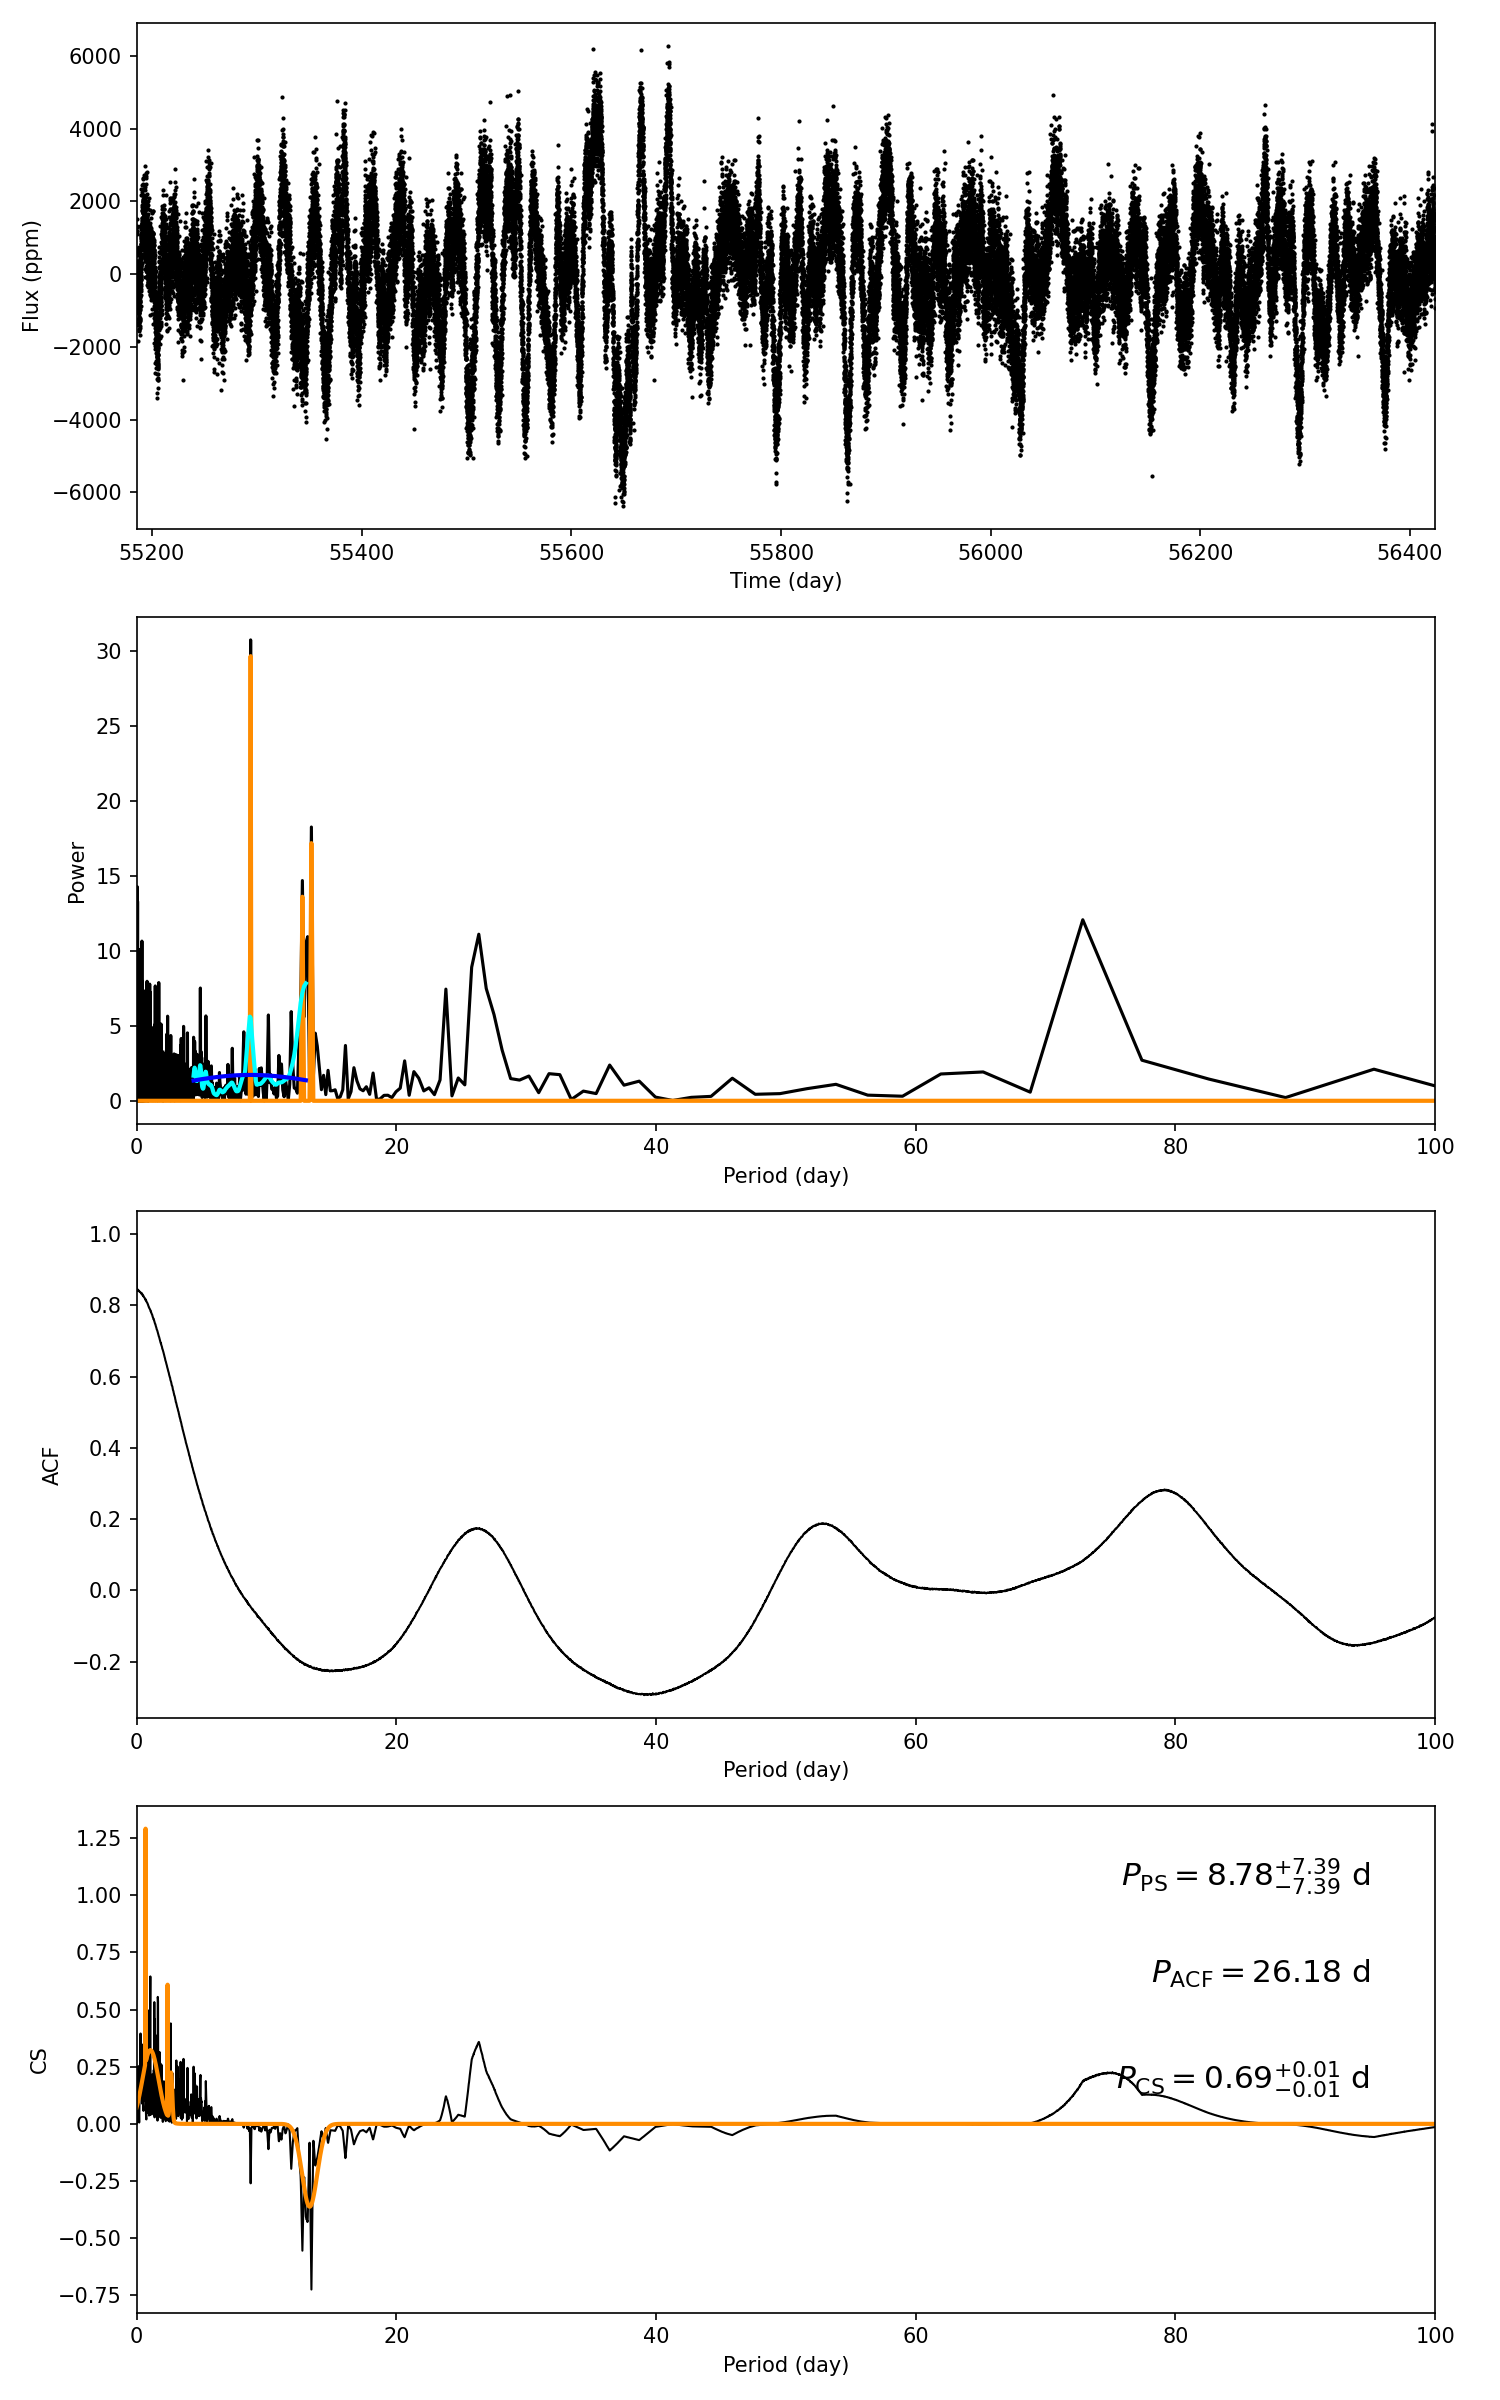

The table this chart was drawn from, first rows:
target_id, prot_ps, prot_acf, prot_cs, e_prot_ps, E_prot_ps, e_prot_acf, E_prot_acf, e_prot_cs, E_prot_cs, sph_ps, sph_acf, sph_cs, e_sph_ps, e_sph_acf, e_sph_cs, h_ps, fa_prob_ps, hacf, gacf, hcs
8510200, 8.783, 26.18, 0.6935, 7.389, 7.389, -1.0, -1.0, 0.01076, 0.01076, 1492, 1541, 760.3, 468, 380.1, 181.3, 30.74, 4.448881975339249e-14, 0.3565, 0.1113, 1.024
